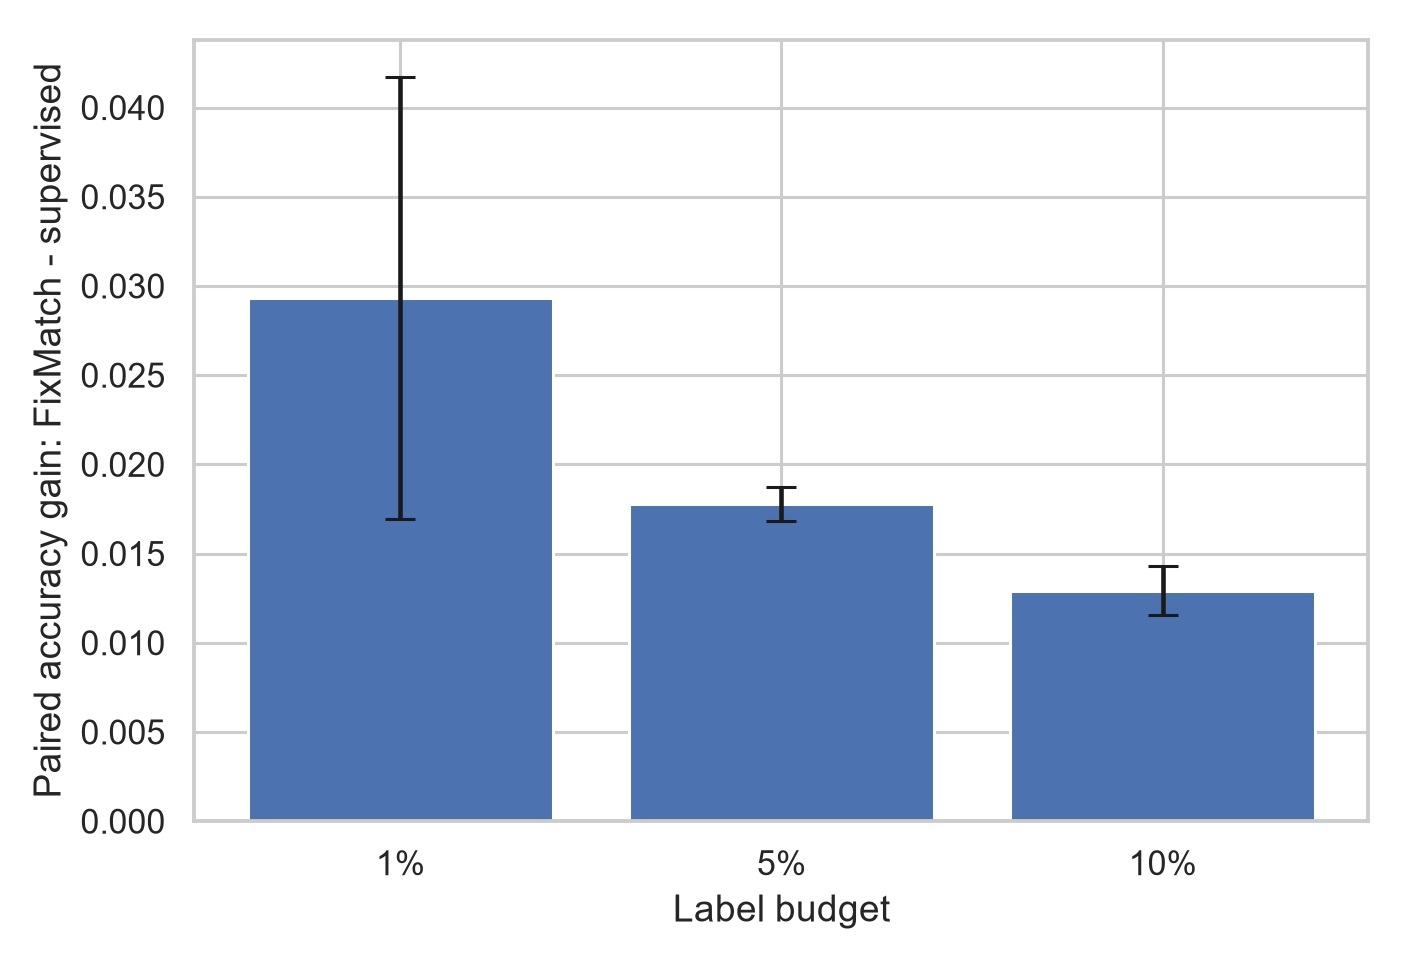

The data file committed next to this chart (first rows):
label_ratio, pairs, gain_mean, gain_std, gain_ci95_half_width
0.01, 5, 0.02934, 0.009973, 0.01238
0.05, 5, 0.01778, 0.0007855, 0.0009753
0.1, 5, 0.01292, 0.001101, 0.001367
